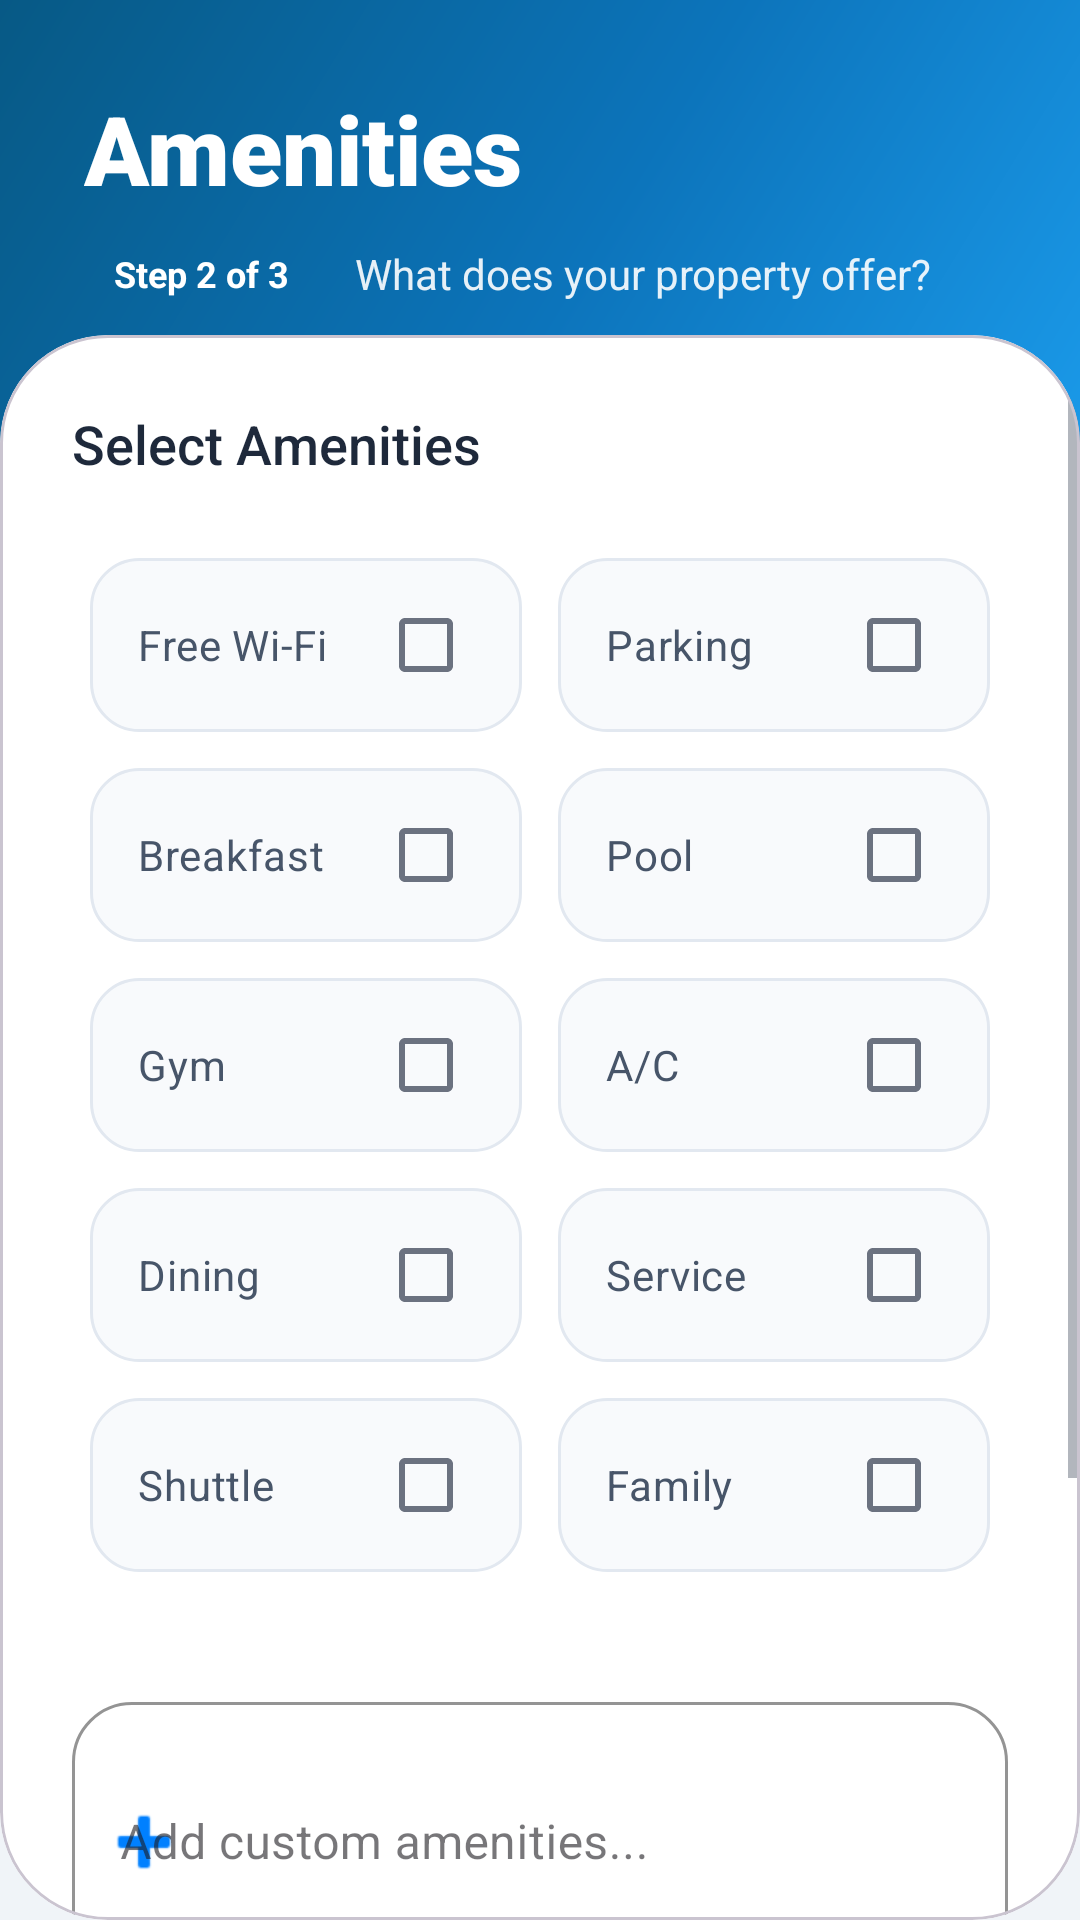

Here is an Android app screen rendered from its layout file. Give the layout XML and the strings, colors and styles it references.
<!-- AndroidManifest.xml: application theme Theme.StaySwift -->
<!-- res/layout/activity_select_hotel_amenities.xml -->
<?xml version="1.0" encoding="utf-8"?>
<RelativeLayout xmlns:android="http://schemas.android.com/apk/res/android"
    xmlns:app="http://schemas.android.com/apk/res-auto"
    android:layout_width="match_parent"
    android:layout_height="match_parent"
    android:background="#F0F4F8">

    <View
        android:id="@+id/topHeader"
        android:layout_width="match_parent"
        android:layout_height="220dp"
        android:background="@drawable/bg_admin_header_mesh" />

    <LinearLayout
        android:id="@+id/headerTextContainer"
        android:layout_width="match_parent"
        android:layout_height="wrap_content"
        android:orientation="vertical"
        android:padding="28dp">

        <TextView
            android:layout_width="wrap_content"
            android:layout_height="wrap_content"
            android:fontFamily="sans-serif-black"
            android:text="Amenities"
            android:textColor="@android:color/white"
            android:textSize="32sp" />

        <LinearLayout
            android:layout_width="wrap_content"
            android:layout_height="wrap_content"
            android:layout_marginTop="8dp"
            android:gravity="center_vertical"
            android:orientation="horizontal">

            <TextView
                android:layout_width="wrap_content"
                android:layout_height="wrap_content"
                android:background="@drawable/bg_white_alpha_badge"
                android:paddingHorizontal="10dp"
                android:paddingVertical="4dp"
                android:text="Step 2 of 3"
                android:textColor="@android:color/white"
                android:textSize="12sp"
                android:textStyle="bold" />

            <TextView
                android:layout_width="wrap_content"
                android:layout_height="wrap_content"
                android:layout_marginStart="12dp"
                android:alpha="0.9"
                android:text="What does your property offer?"
                android:textColor="@android:color/white"
                android:textSize="14sp" />
        </LinearLayout>
    </LinearLayout>

    <com.google.android.material.card.MaterialCardView
        android:layout_width="match_parent"
        android:layout_height="match_parent"
        android:layout_below="@id/headerTextContainer"
        android:layout_marginTop="-20dp"
        app:cardBackgroundColor="@android:color/white"
        app:cardCornerRadius="36dp"
        app:cardElevation="0dp">

        <ScrollView
            android:id="@+id/rootAmenities"
            android:layout_width="match_parent"
            android:layout_height="match_parent"
            android:clipToPadding="false"
            android:fillViewport="true"
            android:paddingBottom="40dp">

            <LinearLayout
                android:layout_width="match_parent"
                android:layout_height="wrap_content"
                android:orientation="vertical"
                android:padding="24dp">

                <TextView
                    android:layout_width="wrap_content"
                    android:layout_height="wrap_content"
                    android:layout_marginBottom="20dp"
                    android:fontFamily="sans-serif-medium"
                    android:text="Select Amenities"
                    android:textColor="#1E293B"
                    android:textSize="18sp" />

                <GridLayout
                    android:layout_width="match_parent"
                    android:layout_height="wrap_content"
                    android:alignmentMode="alignMargins"
                    android:columnCount="2"
                    android:columnOrderPreserved="false">

                    <CheckBox android:id="@+id/cbWifi" style="@style/AmenityTile" android:text="Free Wi-Fi" />
                    <CheckBox android:id="@+id/cbParking" style="@style/AmenityTile" android:text="Parking" />
                    <CheckBox android:id="@+id/cbBreakfast" style="@style/AmenityTile" android:text="Breakfast" />
                    <CheckBox android:id="@+id/cbPool" style="@style/AmenityTile" android:text="Pool" />
                    <CheckBox android:id="@+id/cbGym" style="@style/AmenityTile" android:text="Gym" />
                    <CheckBox android:id="@+id/cbAc" style="@style/AmenityTile" android:text="A/C" />
                    <CheckBox android:id="@+id/cbRestaurant" style="@style/AmenityTile" android:text="Dining" />
                    <CheckBox android:id="@+id/cbRoomService" style="@style/AmenityTile" android:text="Service" />
                    <CheckBox android:id="@+id/cbAirportShuttle" style="@style/AmenityTile" android:text="Shuttle" />
                    <CheckBox android:id="@+id/cbFamilyRooms" style="@style/AmenityTile" android:text="Family" />

                </GridLayout>

                <com.google.android.material.textfield.TextInputLayout
                    style="@style/Widget.MaterialComponents.TextInputLayout.OutlinedBox"
                    android:layout_width="match_parent"
                    android:layout_height="wrap_content"
                    android:layout_marginTop="32dp"
                    android:hint="Add custom amenities..."
                    app:boxCornerRadiusBottomEnd="20dp"
                    app:boxCornerRadiusBottomStart="20dp"
                    app:boxCornerRadiusTopEnd="20dp"
                    app:boxCornerRadiusTopStart="20dp"
                    app:boxStrokeColor="#0080FF"
                    app:startIconDrawable="@android:drawable/ic_input_add"
                    app:startIconTint="#0080FF">

                    <com.google.android.material.textfield.TextInputEditText
                        android:id="@+id/etOtherAmenities"
                        android:layout_width="match_parent"
                        android:layout_height="wrap_content"
                        android:inputType="textMultiLine"
                        android:minLines="3"
                        android:textColor="#1E293B" />
                </com.google.android.material.textfield.TextInputLayout>

                <LinearLayout
                    android:layout_width="match_parent"
                    android:layout_height="wrap_content"
                    android:layout_marginTop="40dp"
                    android:orientation="horizontal">

                    <com.google.android.material.button.MaterialButton
                        android:id="@+id/btnBackAmenities"
                        style="@style/Widget.MaterialComponents.Button.UnelevatedButton"
                        android:layout_width="0dp"
                        android:layout_height="64dp"
                        android:layout_weight="1"
                        android:text="Back"
                        android:textAllCaps="false"
                        android:textColor="#64748B"
                        android:fontFamily="sans-serif-medium"
                        app:backgroundTint="@android:color/white"
                        app:cornerRadius="24dp"
                        app:strokeColor="#E2E8F0"
                        app:strokeWidth="1dp" />

                    <com.google.android.material.button.MaterialButton
                        android:id="@+id/btnNextAmenities"
                        android:layout_width="0dp"
                        android:layout_height="64dp"
                        android:layout_marginStart="16dp"
                        android:layout_weight="2"
                        android:fontFamily="sans-serif-black"
                        android:text="Next: Add Photos"
                        android:textAllCaps="false"
                        app:backgroundTint="#0080FF"
                        app:cornerRadius="24dp"
                        app:elevation="8dp"
                        app:icon="@android:drawable/ic_menu_camera"
                        app:iconGravity="textEnd" />
                </LinearLayout>

            </LinearLayout>
        </ScrollView>
    </com.google.android.material.card.MaterialCardView>
</RelativeLayout>
<!-- resources referenced by this layout -->
<resources>
  <!-- drawable bg_admin_header_mesh (drawable) -->
  <shape xmlns:android="http://schemas.android.com/apk/res/android">
      <gradient
          android:angle="135"
          android:startColor="#1DA1F2"
          android:centerColor="#0C74BB"
          android:endColor="#075985"
          android:type="linear" />
      <corners android:bottomLeftRadius="48dp" android:bottomRightRadius="48dp" />
  </shape>
  <style name="AmenityTile">
          <item name="android:layout_width">0dp</item>
          <item name="android:layout_height">58dp</item>
          <item name="android:layout_margin">6dp</item>
          <item name="android:layout_columnWeight">1</item>
          <item name="android:paddingStart">16dp</item>
          <item name="android:paddingEnd">16dp</item>
          <item name="android:textSize">14sp</item>
          <item name="android:textColor">#475569</item>
          <item name="android:button">@null</item>
          <item name="android:background">@drawable/bg_amenity_selector</item>
          <item name="android:drawableEnd">?android:attr/listChoiceIndicatorMultiple</item>
          <item name="android:buttonTint">#0080FF</item>
      </style>
  <style name="Theme.StaySwift" parent="Theme.Material3.Light.NoActionBar">
          <item name="colorPrimary">@color/primaryBlue</item>
          <item name="colorOnPrimary">@android:color/white</item>
          <item name="colorPrimaryContainer">@color/primaryBlueDark</item>
          <item name="android:statusBarColor">@color/primaryBlueDark</item>
          <item name="android:navigationBarColor">@color/backgroundWhite</item>
          <item name="android:windowBackground">@color/backgroundWhite</item>
          <item name="android:textColorPrimary">@color/textPrimary</item>
          <item name="android:textColorSecondary">@color/textSecondary</item>
      </style>
  <!-- drawable bg_amenity_selector (drawable) -->
  <?xml version="1.0" encoding="utf-8"?>
  <selector xmlns:android="http://schemas.android.com/apk/res/android">
      <item android:state_checked="true">
          <shape>
              <solid android:color="#E0F2FE" /> <corners android:radius="16dp" />
              <stroke android:width="2dp" android:color="#0080FF" /> </shape>
      </item>
      <item>
          <shape>
              <solid android:color="#F8FAFC" /> <corners android:radius="16dp" />
              <stroke android:width="1dp" android:color="#E2E8F0" />
          </shape>
      </item>
  </selector>
  <color name="primaryBlue">#1DA1F2</color>
  <color name="primaryBlueDark">#0D8AE5</color>
  <color name="backgroundWhite">#FFFFFF</color>
  <color name="textPrimary">#1F2937</color>
  <color name="textSecondary">#6B7280</color>
</resources>
